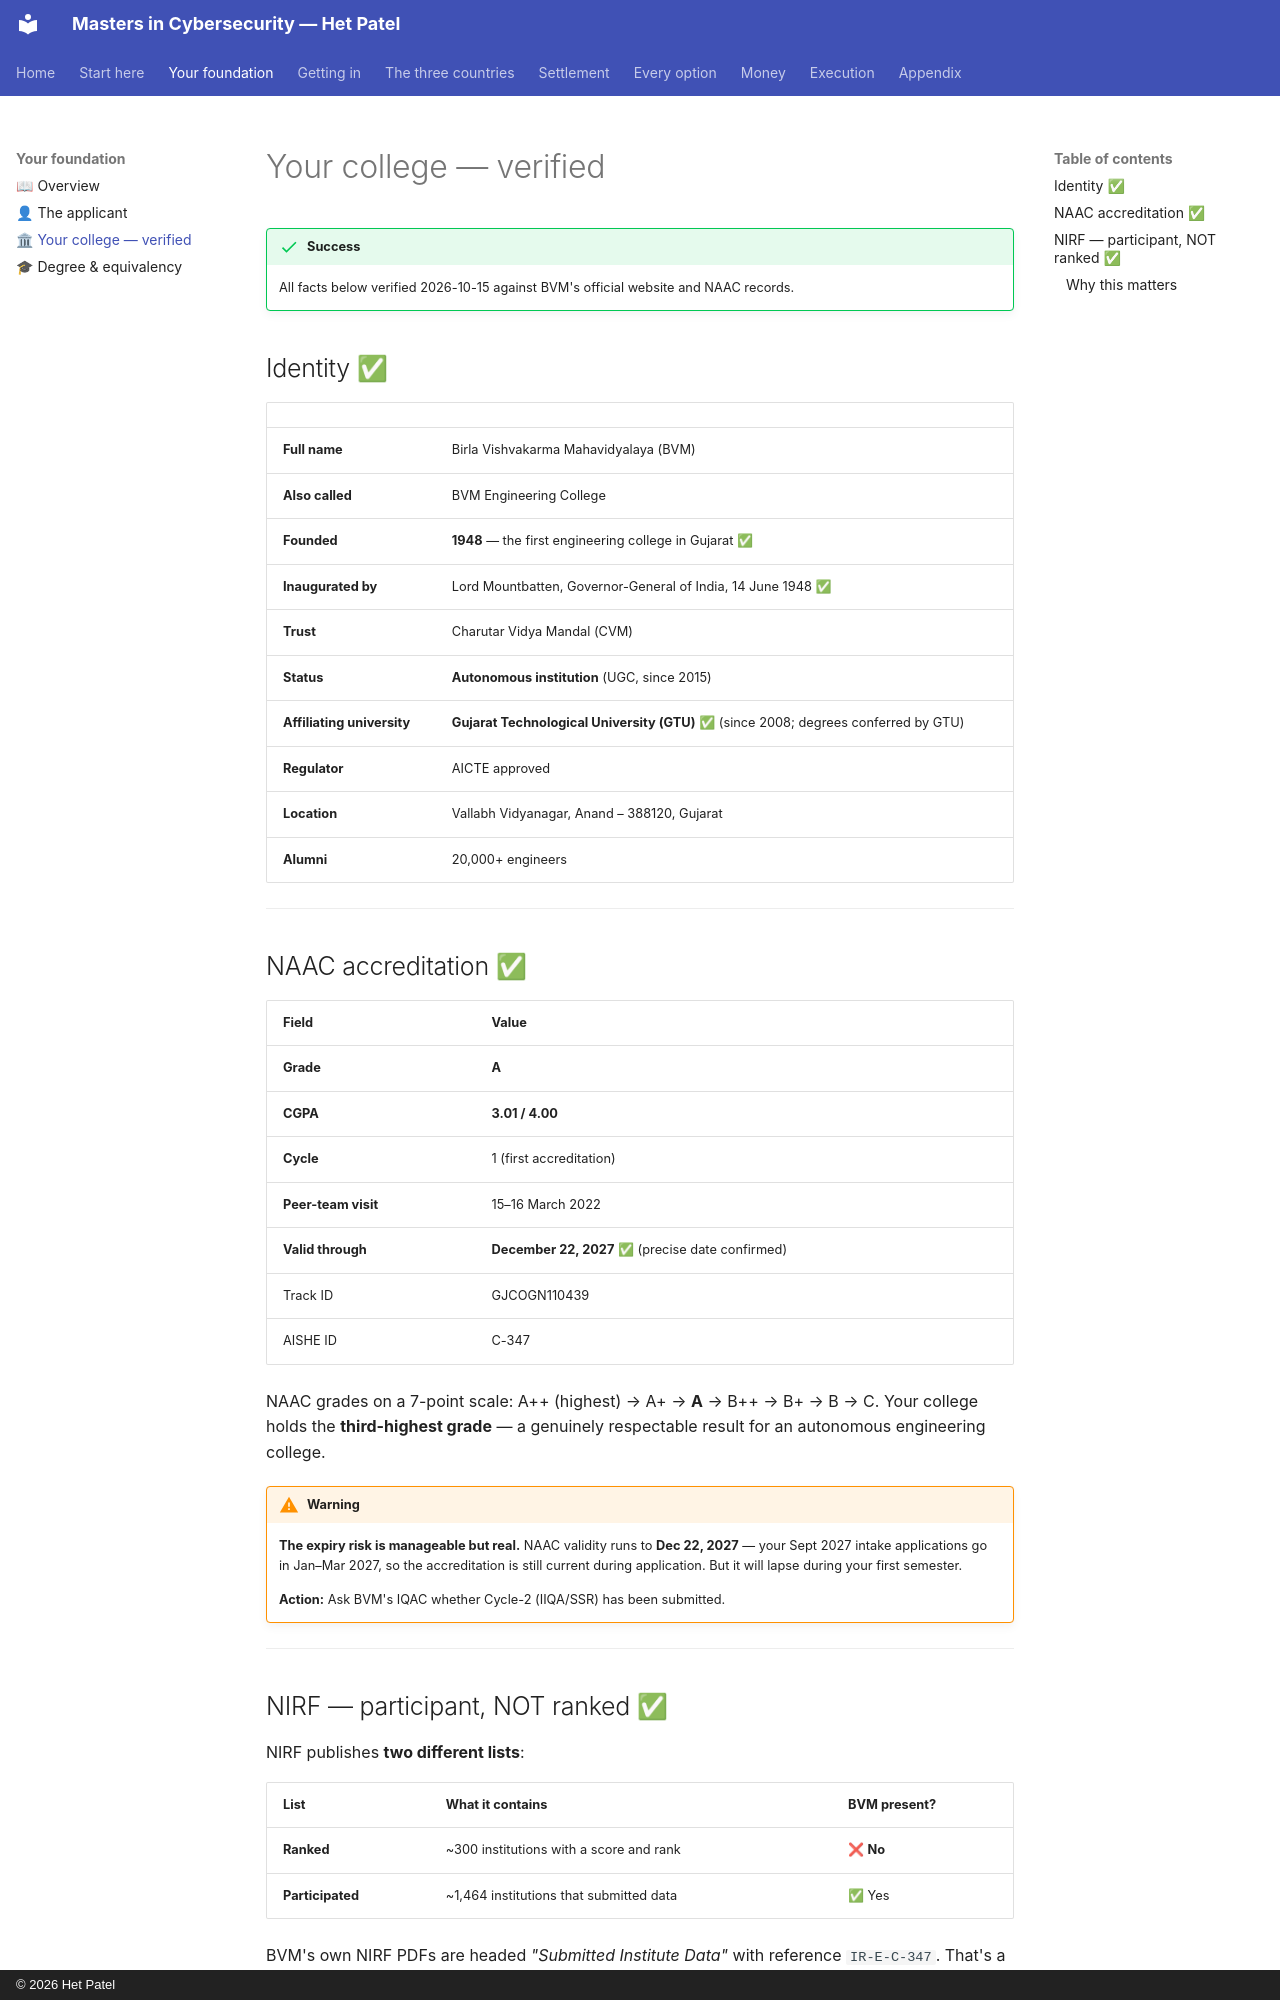

repository: hett-patell/masters-cybersecurity-gitbook · page: 01-foundation/your-college/index.html · generator: mkdocs · copyright: © 2026 Het Patel

# Your college — verified

!!! success
    All facts below verified 2026-10-15 against BVM's official website and NAAC records.


## Identity ✅

|                          |                                                                       |
| ------------------------ | --------------------------------------------------------------------- |
| **Full name**            | Birla Vishvakarma Mahavidyalaya (BVM)                                |
| **Also called**          | BVM Engineering College                                               |
| **Founded**              | **1948** — the first engineering college in Gujarat ✅                 |
| **Inaugurated by**       | Lord Mountbatten, Governor-General of India, 14 June 1948 ✅          |
| **Trust**                | Charutar Vidya Mandal (CVM)                                           |
| **Status**               | **Autonomous institution** (UGC, since 2015)                          |
| **Affiliating university** | **Gujarat Technological University (GTU)** ✅ (since 2008; degrees conferred by GTU) |
| **Regulator**            | AICTE approved                                                        |
| **Location**             | Vallabh Vidyanagar, Anand – 388120, Gujarat                          |
| **Alumni**               | 20,000+ engineers                                                     |

---

## NAAC accreditation ✅

| Field               | Value                                      |
| ------------------- | ------------------------------------------ |
| **Grade**           | **A**                                      |
| **CGPA**            | **3.01 / 4.00**                            |
| **Cycle**           | 1 (first accreditation)                    |
| **Peer-team visit** | 15–16 March 2022                           |
| **Valid through**    | **December 22, 2027** ✅ (precise date confirmed) |
| Track ID            | GJCOGN110439                               |
| AISHE ID            | C-347                                      |

NAAC grades on a 7-point scale: A++ (highest) → A+ → **A** → B++ → B+ → B → C. Your college holds the **third-highest grade** — a genuinely respectable result for an autonomous engineering college.

!!! warning
    **The expiry risk is manageable but real.** NAAC validity runs to **Dec 22, 2027** — your Sept 2027 intake applications go in Jan–Mar 2027, so the accreditation is still current during application. But it will lapse during your first semester.

    **Action:** Ask BVM's IQAC whether Cycle-2 (IIQA/SSR) has been submitted.


---
